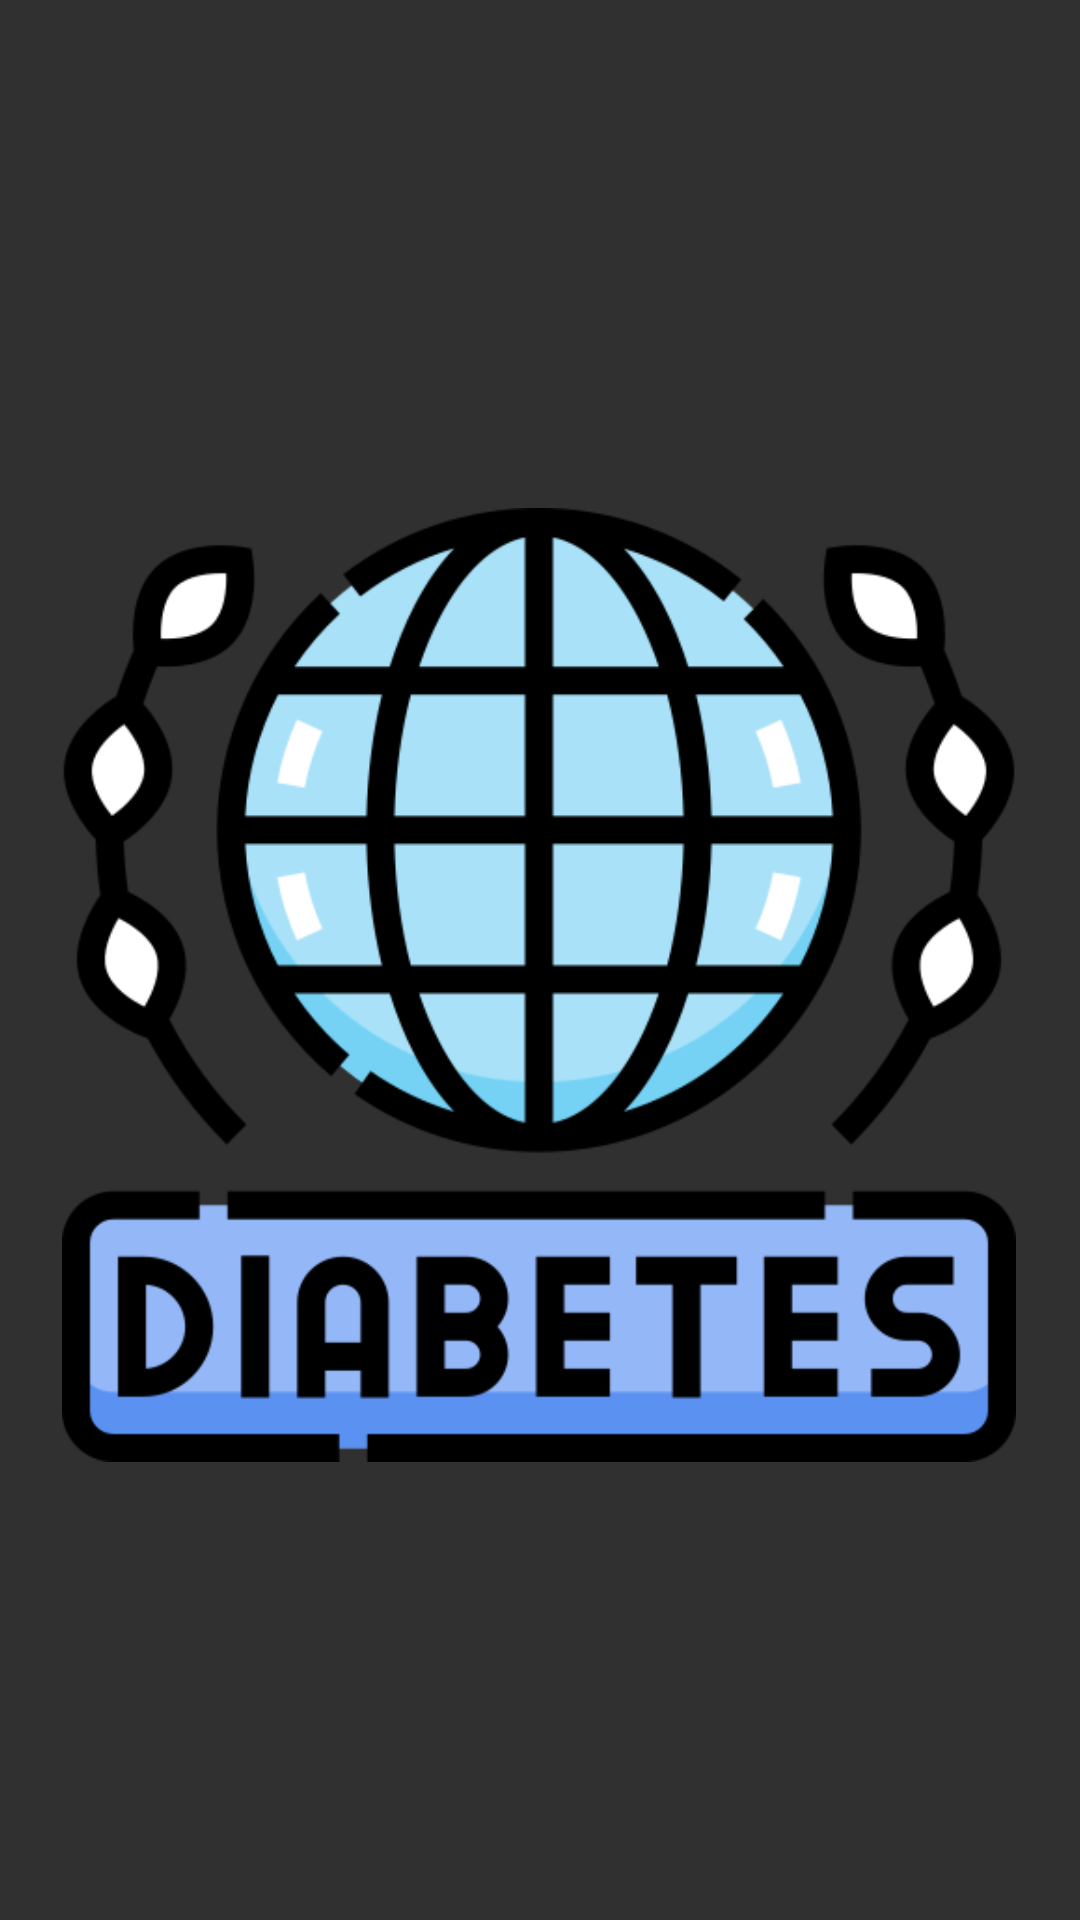

Produce the Android XML layout that renders to this screen, including the resource entries it uses.
<!-- AndroidManifest.xml: activity theme Theme.AppCompat.NoActionBar -->
<!-- res/layout/activity_splash.xml -->
<?xml version="1.0" encoding="utf-8"?>
<androidx.constraintlayout.widget.ConstraintLayout
    xmlns:android="http://schemas.android.com/apk/res/android"
    xmlns:app="http://schemas.android.com/apk/res-auto"
    xmlns:tools="http://schemas.android.com/tools"
    android:layout_width="match_parent"
    android:layout_height="match_parent"
    android:background="@color/birumuda">


    <ImageView
        android:id="@+id/logo"
        android:layout_width="318dp"
        android:layout_height="378dp"
        android:layout_marginStart="8dp"
        android:layout_marginTop="8dp"
        android:layout_marginEnd="8dp"
        android:layout_marginBottom="8dp"
        android:clipToOutline="true"
        android:contentDescription="nice"
        android:src="@drawable/diabetes"
        app:layout_constraintBottom_toBottomOf="parent"
        app:layout_constraintEnd_toEndOf="parent"
        app:layout_constraintHorizontal_bias="0.493"
        app:layout_constraintStart_toStartOf="parent"
        app:layout_constraintTop_toTopOf="parent"
        app:layout_constraintVertical_bias="0.534"
        tools:ignore="ImageContrastCheck" />


</androidx.constraintlayout.widget.ConstraintLayout>
<!-- resources referenced by this layout -->
<resources>
  <!-- drawable diabetes: png bitmap (drawable, 45746 bytes) -->
</resources>
